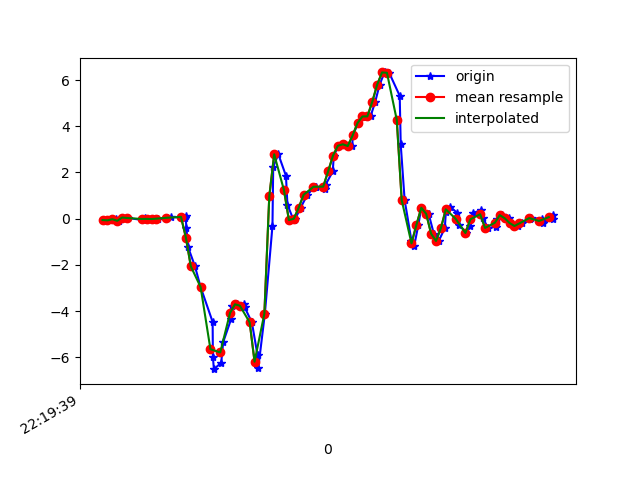

The table this chart was drawn from, first rows:
1617747579782, 443216481340297, -0.057951424, -0.04695882, -0.00478992
1617747579811, 443216500371993, -0.07261, 0.1534, -0.05732
1617747579833, 443216519428489, -0.02252, 0.234, -0.006012
1617747579848, 443216538460169, -0.09216, -0.2094, -0.007233
1617747579879, 443216557491881, 0.05078, 0.2902, -0.04266
1617747579883, 443216576487897, 0.03001, 0.07766, 0.01598
1617747579949, 443216595513881, -0.06406, -0.174, -0.009677
1617747579955, 443216614539881, 0.03246, 0.2206, -0.01456
1617747579959, 443216633590665, -0.005417, -0.1765, 0.0453
1617747579963, 443216652616617, -0.009082, -0.2327, 0.03553
1617747579993, 443216671642601, -0.01519, 0.05567, -0.02556
1617747580006, 443216690552873, 0.001913, -0.03474, -0.008455
1617747580041, 443216709569769, 0.03246, -0.2559, -0.05244
1617747580044, 443216728586633, 0.01169, 0.3061, -0.1392
1617747580058, 443216747628297, 0.07033, 0.2768, -0.1001
1617747580116, 443216766645193, 0.04467, -0.03596, -0.1526
1617747580119, 443216785746729, 0.1082, 0.3318, -0.1404
1617747580122, 443216804766761, -0.4061, 0.1717, -0.039
1617747580129, 443216823786761, -1.237, -0.2644, 0.132
1617747580157, 443216842831593, -2.064, -0.6065, 0.3911
1617747580180, 443216861851593, -2.962, -1.01, 0.7686
1617747580229, 443216880922057, -4.471, -1.651, 1.05
1617747580230, 443216899943177, -5.969, -2.519, 1.076
1617747580234, 443216918964297, -6.516, -3.164, 1.025
1617747580264, 443216938010185, -6.24, -3.599, 0.859
1617747580272, 443216957149126, -5.344, -3.909, 0.6158
1617747580304, 443216976195078, -4.36, -4.11, 0.4192
1617747580306, 443216995152326, -3.8, -4.264, 0.2579
1617747580328, 443217014195910, -3.707, -4.451, 0.1149
1617747580355, 443217033214726, -3.712, -4.687, -0.08787
1617747580359, 443217052233478, -3.823, -4.95, -0.342
1617747580389, 443217071277126, -4.488, -5.198, -0.6144
1617747580412, 443217090332806, -5.908, -5.407, -0.9553
1617747580415, 443217109377606, -6.477, -4.995, -1.301
1617747580442, 443217128397638, -4.11, -3.945, -1.66
1617747580473, 443217147442374, -0.317, -2.907, -1.65
1617747580476, 443217166462342, 2.247, -1.979, -1.268
1617747580497, 443217185476742, 2.79, -0.9669, -0.8747
1617747580528, 443217204521350, 1.856, -0.04207, -0.4629
1617747580534, 443217223541190, 0.6067, 0.432, -0.2125
1617747580559, 443217242560966, -0.05917, 0.6177, -0.1221
1617747580566, 443217261605574, -0.002974, 0.8364, -0.002346
1617747580588, 443217280625478, 0.4747, 1.148, 0.1259
1617747580615, 443217299679238, 1.035, 1.48, 0.2481
1617747580646, 443217318699270, 1.38, 1.942, 0.352
1617747580649, 443217337744134, 1.384, 2.137, 0.3642
1617747580687, 443217356764166, 1.297, 2.086, 0.3825
1617747580690, 443217375784262, 1.48, 2.191, 0.3984
1617747580719, 443217394836230, 2.047, 2.685, 0.4399
1617747580723, 443217413856518, 2.735, 3.326, 0.3984
1617747580743, 443217432901510, 3.159, 3.287, 0.2493
1617747580766, 443217451921670, 3.221, 2.949, 0.04408
1617747580798, 443217470966790, 3.145, 3.079, -0.1343
1617747580801, 443217489992966, 3.605, 3.618, -0.2589
1617747580822, 443217509013382, 4.145, 3.825, -0.48
1617747580855, 443217528058502, 4.418, 3.677, -0.7818
1617747580858, 443217547078790, 4.432, 3.514, -1.043
1617747580873, 443217566099206, 4.431, 3.448, -1.25
1617747580892, 443217585144326, 5.057, 3.29, -1.484
1617747580910, 443217604111238, 5.805, 3.143, -1.776
1617747580930, 443217623130502, 6.333, 2.714, -2.068
... 36 more rows
